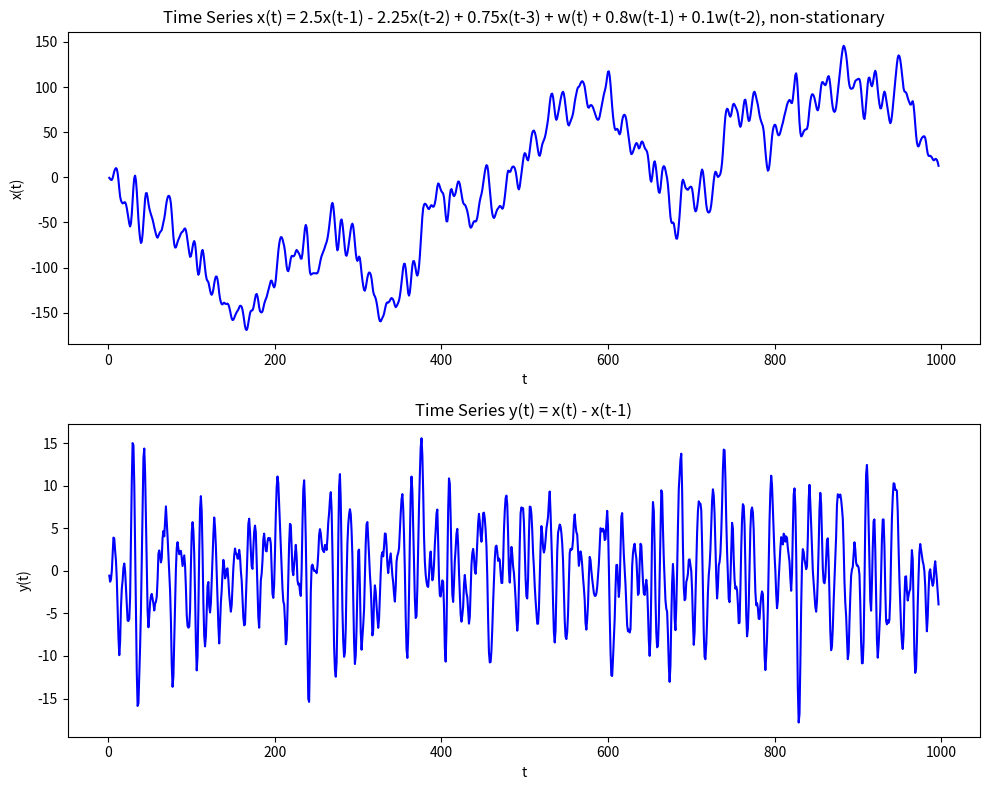

This figure's Python source:
import numpy as np
import matplotlib.pyplot as plt

n = 1000 # no of points to simulate
w = np.random.randn(n)
x = np.zeros(n)
y = np.zeros(n)
for i in range(3,n):
    x[i] = 2.5*x[i-1] - 2.25*x[i-2] + 0.75*x[i-3] + w[i] + 0.8*w[i-1] + 0.1*w[i-2]
    # y[i] = 1.5*y[i-1] - 0.75*y[i-2] + w[i] + 0.8*w[i-1] + 0.1*w[i-2]
    y[i] = x[i] - x[i-1]
x = x[3:]
y = y[3:]
n -= 3

fig, axs = plt.subplots(2,1, figsize=(10,8))
# plot the time series
axs[0].plot(list(range(1,n+1)), x, color='blue')
axs[0].set_title('Time Series x(t) = 2.5x(t-1) - 2.25x(t-2) + 0.75x(t-3) + w(t) + 0.8w(t-1) + 0.1w(t-2), non-stationary')
axs[0].set_xlabel('t')
axs[0].set_ylabel('x(t)')
# differenced series
axs[1].plot(list(range(1,n+1)), y, color='blue')
axs[1].set_title('Time Series y(t) = x(t) - x(t-1)')
axs[1].set_xlabel('t')
axs[1].set_ylabel('y(t)')

plt.tight_layout()
# plt.show()
fig.savefig('time.png')